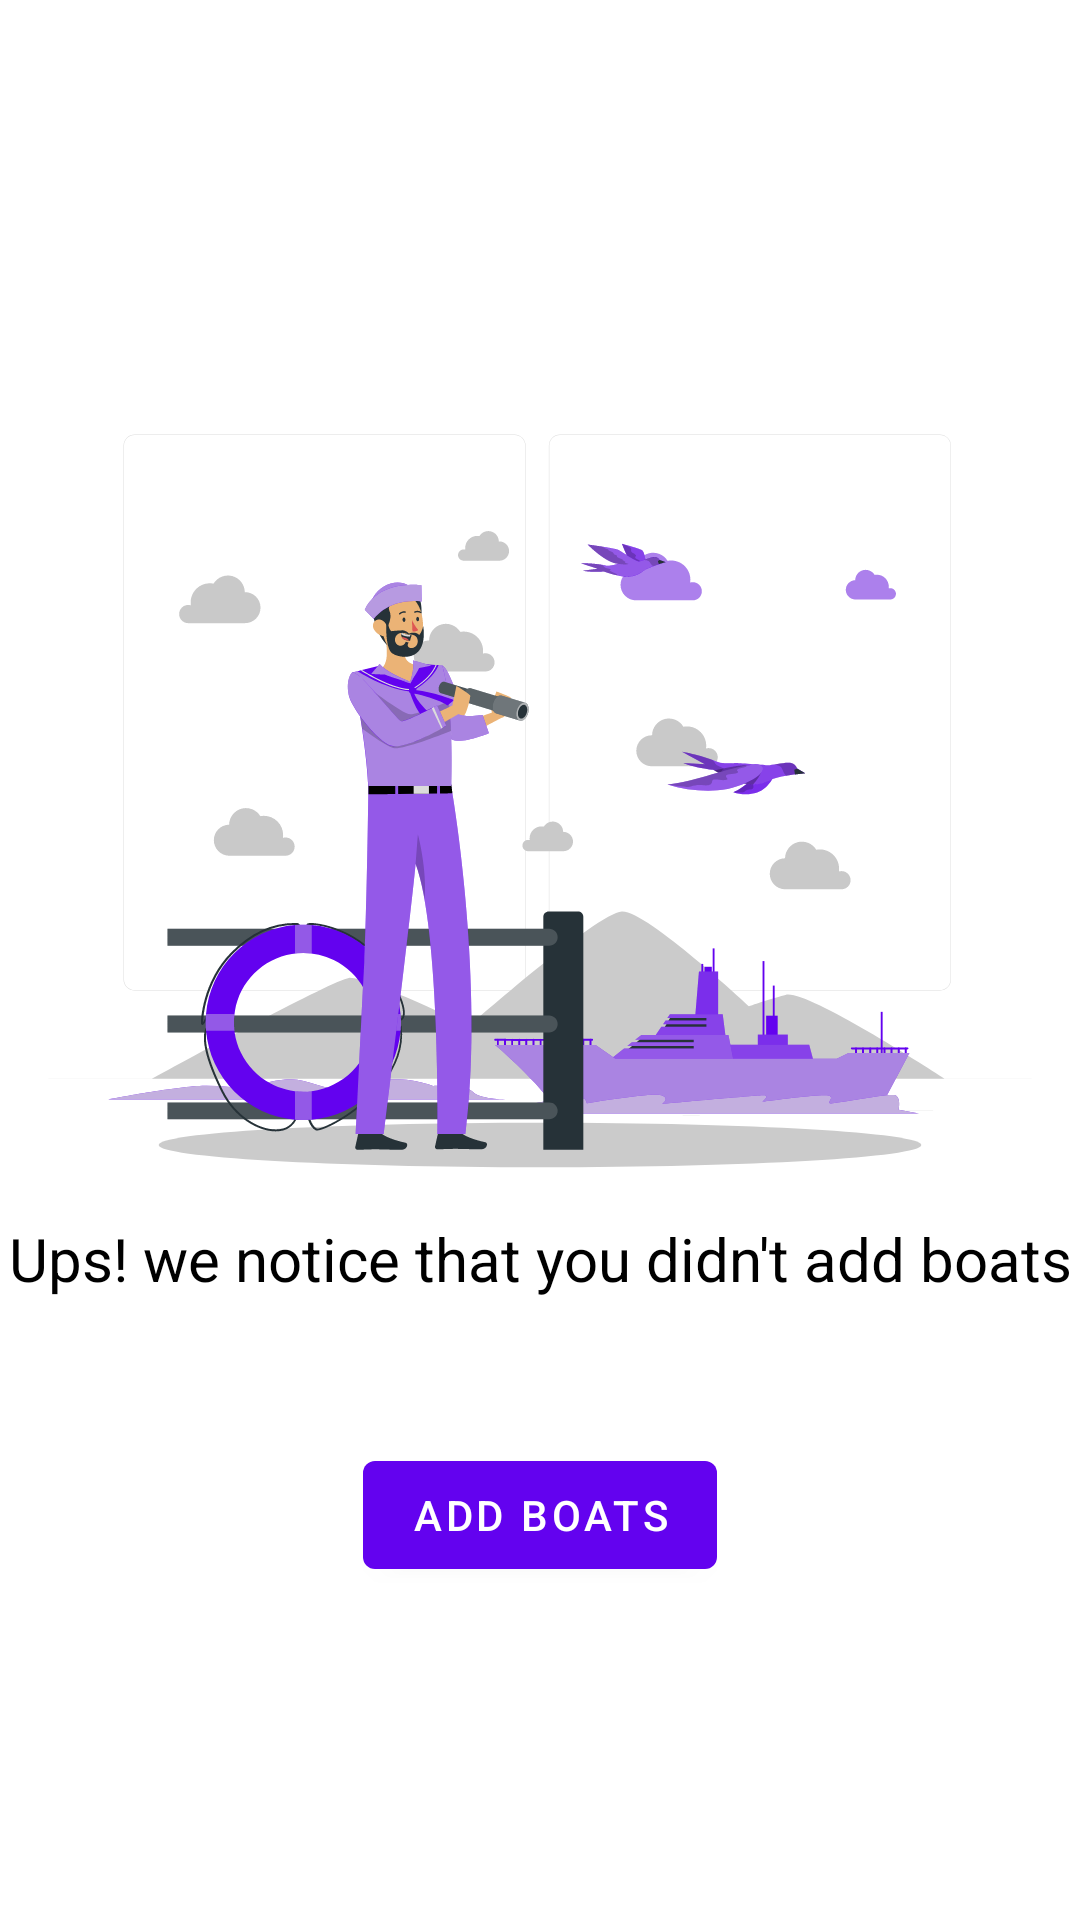

The Android layout XML behind this screen, and the referenced resources:
<!-- AndroidManifest.xml: application theme Theme.Regatas -->
<!-- res/layout/fragment_add_ships_empty.xml -->
<?xml version="1.0" encoding="utf-8"?>
<androidx.constraintlayout.widget.ConstraintLayout xmlns:android="http://schemas.android.com/apk/res/android"
    xmlns:app="http://schemas.android.com/apk/res-auto"
    android:layout_width="match_parent"
    android:layout_height="match_parent">

    <ImageView
        android:layout_width="match_parent"
        android:layout_height="wrap_content"
        app:layout_constraintEnd_toEndOf="parent"
        app:layout_constraintStart_toStartOf="parent"
        app:layout_constraintTop_toTopOf="parent"
        android:layout_marginTop="144dp"
        android:layout_marginHorizontal="16dp"
        android:src="@drawable/ic_no_boats"
        android:id="@+id/img"
        />

    <TextView
        android:id="@+id/text"
        app:layout_constraintTop_toBottomOf="@id/img"
        android:layout_width="wrap_content"
        android:layout_marginTop="16dp"
        app:layout_constraintEnd_toEndOf="parent"
        app:layout_constraintStart_toStartOf="parent"
        android:layout_marginHorizontal="16dp"
        android:layout_height="wrap_content"
        android:textSize="20sp"
        android:text="@string/ups_we_notice_that_you_didn_t_add_boats"
        />

    <com.google.android.material.button.MaterialButton
        android:layout_width="wrap_content"
        android:layout_height="wrap_content"
        android:text="@string/add_boats"
        android:drawableLeft="@drawable/ic_add"
        app:layout_constraintStart_toStartOf="parent"
        app:layout_constraintEnd_toEndOf="parent"
        app:layout_constraintTop_toBottomOf="@id/text"
        android:layout_marginTop="48dp"
        android:id="@+id/add_boats"
        />
</androidx.constraintlayout.widget.ConstraintLayout>
<!-- resources referenced by this layout -->
<resources>
  <!-- drawable ic_no_boats: vector/xml drawable (drawable, 59577 chars, omitted) -->
  <string name="add_boats">add boats</string>
  <string name="ups_we_notice_that_you_didn_t_add_boats">Ups! we notice that you didn\'t add boats</string>
  <style name="Theme.Regatas" parent="Theme.MaterialComponents.Light.DarkActionBar">
          <item name="windowActionBarOverlay">true</item>
          
          <item name="android:textColor">#000000</item>
          <item name="colorPrimary">@color/bright_purple</item>
          <item name="colorPrimaryVariant">@color/bright_purple</item>
          <item name="colorOnPrimary">@color/white</item>
          
          <item name="colorSecondary">@color/bright_purple</item>
          <item name="colorSecondaryVariant">@color/bright_purple</item>
          <item name="colorOnSecondary">@color/black</item>
          
          <item name="android:statusBarColor" tools:targetApi="l">?attr/colorPrimaryVariant</item>
          
      </style>
  <color name="bright_purple">#6302ef</color>
  <color name="white">#FFFFFFFF</color>
  <color name="black">#FF000000</color>
</resources>
